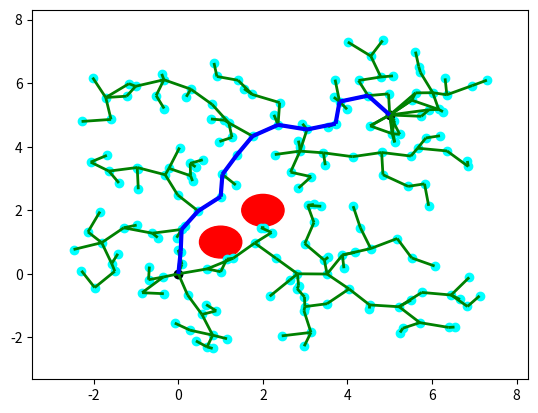

This figure's Python source:
'''
MIT License
[redacted]
This work is licensed under the terms of the MIT license, see <https://opensource.org/licenses/MIT>.  
'''

import numpy as np
from random import random
import matplotlib.pyplot as plt
from matplotlib import collections  as mc
from collections import deque

class Line():
  ''' Define line '''
  def __init__(self, p0, p1):
    self.p = np.array(p0)
    self.dirn = np.array(p1) - np.array(p0)
    self.dist = np.linalg.norm(self.dirn)
    self.dirn /= self.dist # normalize

  def path(self, t):
    return self.p + t * self.dirn


def Intersection(line, center, radius):
  ''' Check line-sphere (circle) intersection '''
  a = np.dot(line.dirn, line.dirn)
  b = 2 * np.dot(line.dirn, line.p - center)
  c = np.dot(line.p - center, line.p - center) - radius * radius

  discriminant = b * b - 4 * a * c
  if discriminant < 0:
    return False

  t1 = (-b + np.sqrt(discriminant)) / (2 * a);
  t2 = (-b - np.sqrt(discriminant)) / (2 * a);

  if (t1 < 0 and t2 < 0) or (t1 > line.dist and t2 > line.dist):
    return False

  return True



def distance(x, y):
    return np.linalg.norm(np.array(x) - np.array(y))


def isInObstacle(vex, obstacles, radius):
    for obs in obstacles:
        if distance(obs, vex) < radius:
            return True
    return False


def isThruObstacle(line, obstacles, radius):
    for obs in obstacles:
        if Intersection(line, obs, radius):
            return True
    return False


def nearest(G, vex, obstacles, radius):
    Nvex = None
    Nidx = None
    minDist = float("inf")

    for idx, v in enumerate(G.vertices):
        line = Line(v, vex)
        if isThruObstacle(line, obstacles, radius):
            continue

        dist = distance(v, vex)
        if dist < minDist:
            minDist = dist
            Nidx = idx
            Nvex = v

    return Nvex, Nidx


def newVertex(randvex, nearvex, stepSize):
    dirn = np.array(randvex) - np.array(nearvex)
    length = np.linalg.norm(dirn)
    dirn = (dirn / length) * min (stepSize, length)

    newvex = (nearvex[0]+dirn[0], nearvex[1]+dirn[1])
    return newvex


def window(startpos, endpos):
  ''' Define seach window - 2 times of start to end rectangle'''
  width = endpos[0] - startpos[0]
  height = endpos[1] - startpos[1]
  winx = startpos[0] - (width / 2.)
  winy = startpos[1] - (height / 2.)
  return winx, winy, width, height


def isInWindow(pos, winx, winy, width, height):
  ''' Restrict new vertex insides search window'''
  if winx < pos[0] < winx+width and \
    winy < pos[1] < winy+height:
    return True
  else:
    return False


class Graph:
  ''' Define graph '''
  def __init__(self, startpos, endpos):
    self.startpos = startpos
    self.endpos = endpos

    self.vertices = [startpos]
    self.edges = []
    self.success = False

    self.vex2idx = {startpos:0}
    self.neighbors = {0:[]}
    self.distances = {0:0.}

    self.sx = endpos[0] - startpos[0]
    self.sy = endpos[1] - startpos[1]

  def add_vex(self, pos):
    try:
        idx = self.vex2idx[pos]
    except:
        idx = len(self.vertices)
        self.vertices.append(pos)
        self.vex2idx[pos] = idx
        self.neighbors[idx] = []
    return idx

  def add_edge(self, idx1, idx2, cost):
    self.edges.append((idx1, idx2))
    self.neighbors[idx1].append((idx2, cost))
    self.neighbors[idx2].append((idx1, cost))


  def randomPosition(self):
    rx = random()
    ry = random()

    posx = self.startpos[0] - (self.sx / 2.) + rx * self.sx * 2
    posy = self.startpos[1] - (self.sy / 2.) + ry * self.sy * 2
    return posx, posy


def RRT(startpos, endpos, obstacles, n_iter, radius, stepSize):
  ''' RRT algorithm '''
  G = Graph(startpos, endpos)

  for _ in range(n_iter):
    randvex = G.randomPosition()
    if isInObstacle(randvex, obstacles, radius):
        continue

    nearvex, nearidx = nearest(G, randvex, obstacles, radius)
    if nearvex is None:
        continue

    newvex = newVertex(randvex, nearvex, stepSize)

    newidx = G.add_vex(newvex)
    dist = distance(newvex, nearvex)
    G.add_edge(newidx, nearidx, dist)

    dist = distance(newvex, G.endpos)
    if dist < 2 * radius:
        endidx = G.add_vex(G.endpos)
        G.add_edge(newidx, endidx, dist)
        G.success = True
        #print('success')
        # break
  return G


def RRT_star(startpos, endpos, obstacles, n_iter, radius, stepSize):
  ''' RRT star algorithm '''
  G = Graph(startpos, endpos)

  for _ in range(n_iter):
    randvex = G.randomPosition()
    if isInObstacle(randvex, obstacles, radius):
        continue

    nearvex, nearidx = nearest(G, randvex, obstacles, radius)
    if nearvex is None:
        continue

    newvex = newVertex(randvex, nearvex, stepSize)

    newidx = G.add_vex(newvex)
    dist = distance(newvex, nearvex)
    G.add_edge(newidx, nearidx, dist)
    G.distances[newidx] = G.distances[nearidx] + dist

    # update nearby vertices distance (if shorter)
    for vex in G.vertices:
        if vex == newvex:
            continue

        dist = distance(vex, newvex)
        if dist > radius:
            continue

        line = Line(vex, newvex)
        if isThruObstacle(line, obstacles, radius):
            continue

        idx = G.vex2idx[vex]
        if G.distances[newidx] + dist < G.distances[idx]:
            G.add_edge(idx, newidx, dist)
            G.distances[idx] = G.distances[newidx] + dist

    dist = distance(newvex, G.endpos)
    if dist < 2 * radius:
        endidx = G.add_vex(G.endpos)
        G.add_edge(newidx, endidx, dist)
        try:
            G.distances[endidx] = min(G.distances[endidx], G.distances[newidx]+dist)
        except:
            G.distances[endidx] = G.distances[newidx]+dist

        G.success = True
        #print('success')
        # break
  return G



def dijkstra(G):
  '''
  Dijkstra algorithm for finding shortest path from start position to end.
  '''
  srcIdx = G.vex2idx[G.startpos]
  dstIdx = G.vex2idx[G.endpos]

  # build dijkstra
  nodes = list(G.neighbors.keys())
  dist = {node: float('inf') for node in nodes}
  prev = {node: None for node in nodes}
  dist[srcIdx] = 0

  while nodes:
    curNode = min(nodes, key=lambda node: dist[node])
    nodes.remove(curNode)
    if dist[curNode] == float('inf'):
        break

    for neighbor, cost in G.neighbors[curNode]:
        newCost = dist[curNode] + cost
        if newCost < dist[neighbor]:
            dist[neighbor] = newCost
            prev[neighbor] = curNode

  # retrieve path
  path = deque()
  curNode = dstIdx
  while prev[curNode] is not None:
    path.appendleft(G.vertices[curNode])
    curNode = prev[curNode]
  path.appendleft(G.vertices[curNode])
  return list(path)



def plot(G, obstacles, radius, path=None):
  '''
  Plot RRT, obstacles and shortest path
  '''
  px = [x for x, y in G.vertices]
  py = [y for x, y in G.vertices]
  fig, ax = plt.subplots()

  for obs in obstacles:
    circle = plt.Circle(obs, radius, color='red')
    ax.add_artist(circle)

  ax.scatter(px, py, c='cyan')
  ax.scatter(G.startpos[0], G.startpos[1], c='black')
  ax.scatter(G.endpos[0], G.endpos[1], c='black')

  lines = [(G.vertices[edge[0]], G.vertices[edge[1]]) for edge in G.edges]
  lc = mc.LineCollection(lines, colors='green', linewidths=2)
  ax.add_collection(lc)

  if path is not None:
    paths = [(path[i], path[i+1]) for i in range(len(path)-1)]
    lc2 = mc.LineCollection(paths, colors='blue', linewidths=3)
    ax.add_collection(lc2)

  ax.autoscale()
  ax.margins(0.1)
  plt.show()


def pathSearch(startpos, endpos, obstacles, n_iter, radius, stepSize):
    G = RRT_star(startpos, endpos, obstacles, n_iter, radius, stepSize)
    if G.success:
        path = dijkstra(G)
        # plot(G, obstacles, radius, path)
        return path


if __name__ == '__main__':
    startpos = (0., 0.)
    endpos = (5., 5.)
    obstacles = [(1., 1.), (2., 2.)]
    n_iter = 200
    radius = 0.5
    stepSize = 0.7

    G = RRT_star(startpos, endpos, obstacles, n_iter, radius, stepSize)
    # G = RRT(startpos, endpos, obstacles, n_iter, radius, stepSize)

    if G.success:
        path = dijkstra(G)
        print(path)
        plot(G, obstacles, radius, path)
    else:
        plot(G, obstacles, radius)